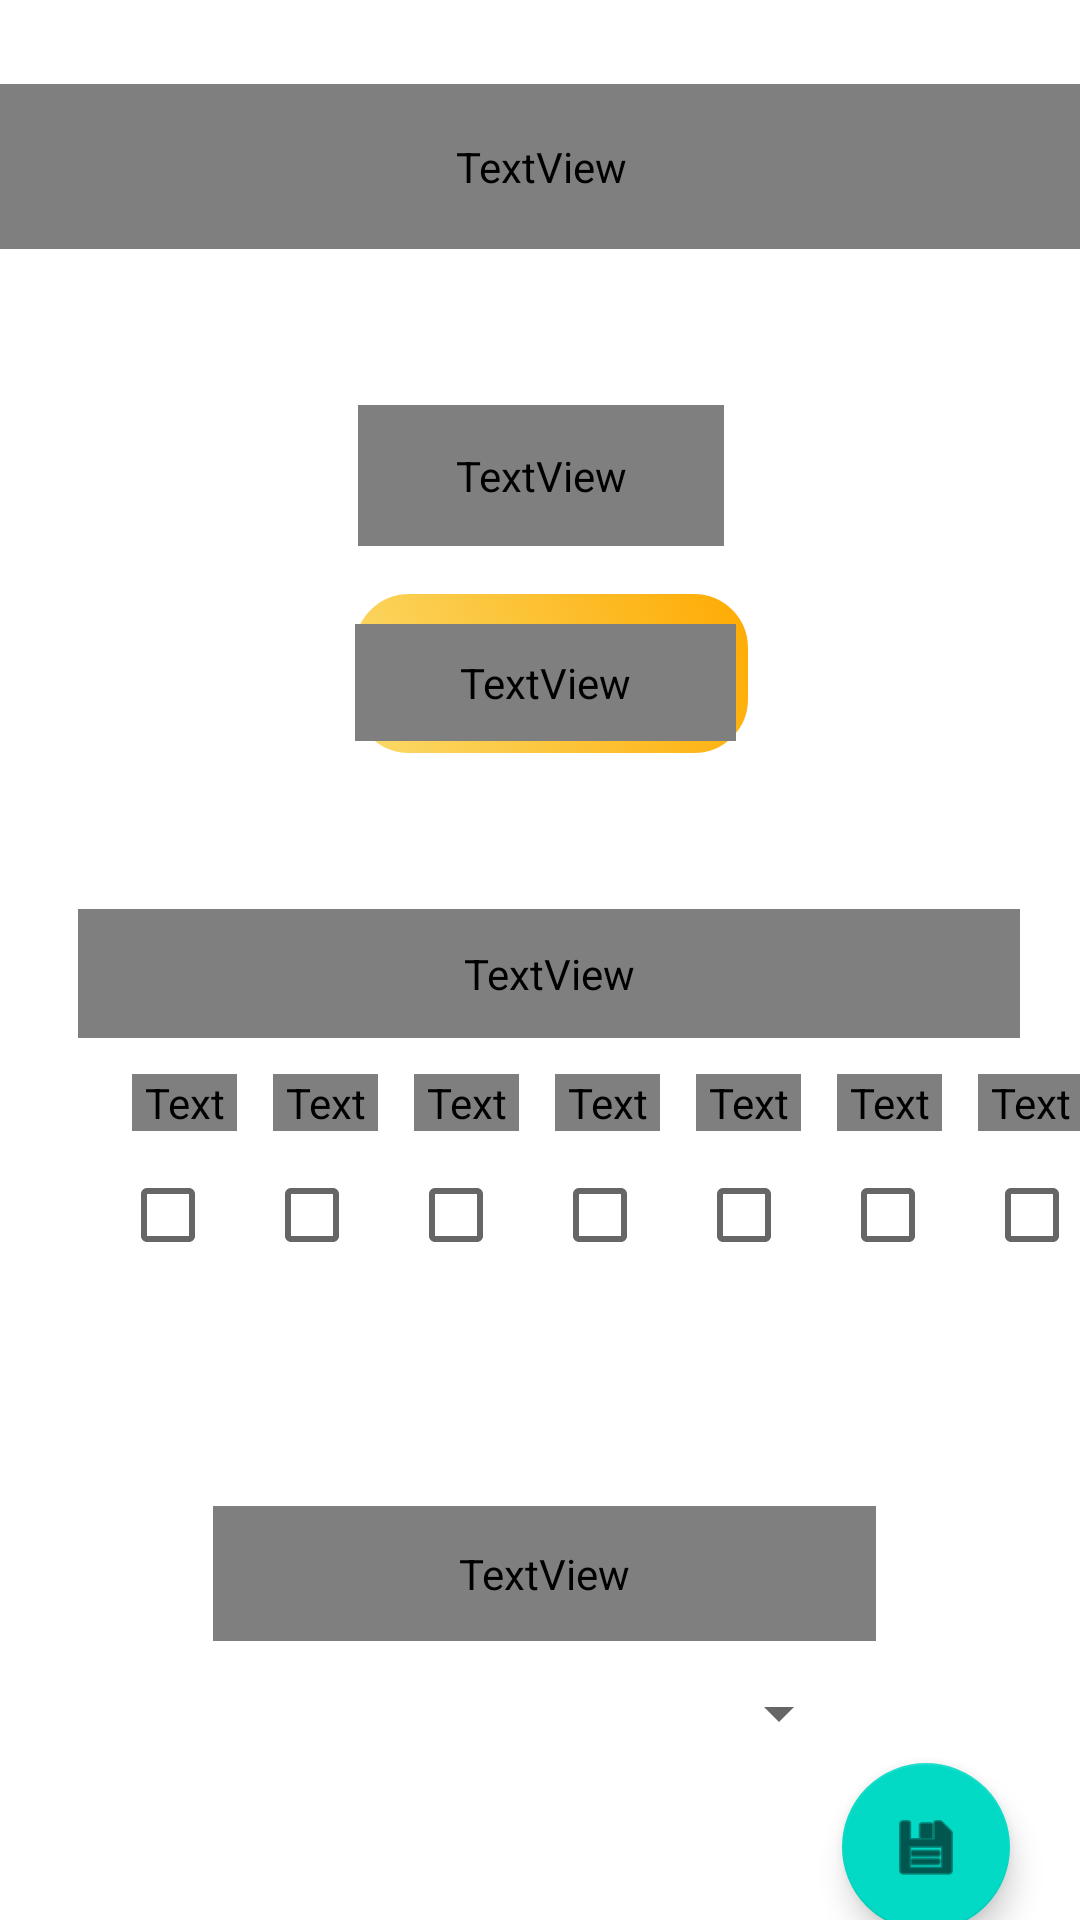

Produce the Android XML layout that renders to this screen, including the resource entries it uses.
<!-- AndroidManifest.xml: application theme Theme.Neoki_de_english -->
<!-- res/layout/fragment_makealarm.xml -->
<?xml version="1.0" encoding="utf-8"?>
<androidx.constraintlayout.widget.ConstraintLayout xmlns:android="http://schemas.android.com/apk/res/android"
    xmlns:app="http://schemas.android.com/apk/res-auto"
    xmlns:tools="http://schemas.android.com/tools"
    android:layout_width="match_parent"
    android:layout_height="match_parent">

    <ImageView
        android:id="@+id/back"
        android:layout_width="match_parent"
        android:layout_height="match_parent"
        android:layout_centerHorizontal="true"
        android:layout_centerVertical="true"
        android:rotation="180"
        android:scaleType="centerCrop"
        android:src="@drawable/pastel"
        app:layout_constraintEnd_toEndOf="parent"
        app:layout_constraintHorizontal_bias="0.0"
        app:layout_constraintStart_toStartOf="parent"
        tools:layout_editor_absoluteY="0dp" />

    <TextView
        android:id="@+id/Sat"
        android:layout_width="35dp"
        android:layout_height="19dp"
        android:layout_marginStart="12dp"
        android:layout_marginTop="12dp"
        android:fontFamily="@font/galindo"
        android:text="Sat"
        android:textAlignment="center"
        android:textColor="#FFFFFF"
        app:layout_constraintStart_toEndOf="@+id/textView14"
        app:layout_constraintTop_toBottomOf="@+id/textView3" />

    <TextView
        android:id="@+id/Sun"
        android:layout_width="35dp"
        android:layout_height="19dp"
        android:layout_marginStart="12dp"
        android:layout_marginTop="12dp"
        android:fontFamily="@font/galindo"
        android:text="Sun"
        android:textAlignment="center"
        android:textColor="#FFFFFF"
        app:layout_constraintStart_toEndOf="@+id/Sat"
        app:layout_constraintTop_toBottomOf="@+id/textView3" />

    <CheckBox
        android:id="@+id/Wedheck"
        android:layout_width="48dp"
        android:layout_height="48dp"
        android:layout_marginTop="4dp"
        app:layout_constraintStart_toEndOf="@+id/Tuecheck"
        app:layout_constraintTop_toBottomOf="@+id/textView12" />

    <CheckBox
        android:id="@+id/Moncheck"
        android:layout_width="48dp"
        android:layout_height="48dp"
        android:layout_marginStart="40dp"
        android:layout_marginTop="4dp"
        app:layout_constraintStart_toStartOf="parent"
        app:layout_constraintTop_toBottomOf="@+id/textView6" />

    <CheckBox
        android:id="@+id/Thucheck"
        android:layout_width="48dp"
        android:layout_height="48dp"
        android:layout_marginTop="4dp"
        app:layout_constraintStart_toEndOf="@+id/Wedheck"
        app:layout_constraintTop_toBottomOf="@+id/textView13" />

    <CheckBox
        android:id="@+id/Fricheck"
        android:layout_width="48dp"
        android:layout_height="48dp"
        android:layout_marginTop="4dp"
        app:layout_constraintStart_toEndOf="@+id/Thucheck"
        app:layout_constraintTop_toBottomOf="@+id/textView14" />

    <CheckBox
        android:id="@+id/Tuecheck"
        android:layout_width="48dp"
        android:layout_height="48dp"
        android:layout_marginTop="4dp"
        app:layout_constraintStart_toEndOf="@+id/Moncheck"
        app:layout_constraintTop_toBottomOf="@+id/textView7" />

    <CheckBox
        android:id="@+id/Suncheck"
        android:layout_width="48dp"
        android:layout_height="48dp"
        android:layout_marginTop="4dp"
        app:layout_constraintStart_toEndOf="@+id/Satcheck"
        app:layout_constraintTop_toBottomOf="@+id/Sun" />

    <CheckBox
        android:id="@+id/Satcheck"
        android:layout_width="48dp"
        android:layout_height="48dp"
        android:layout_marginTop="4dp"
        app:layout_constraintStart_toEndOf="@+id/Fricheck"
        app:layout_constraintTop_toBottomOf="@+id/Sat" />

    <TextView
        android:id="@+id/textView3"
        android:layout_width="314dp"
        android:layout_height="43dp"
        android:layout_marginTop="48dp"
        android:fontFamily="@font/galindo"
        android:shadowColor="#000000"
        android:shadowDx="3"
        android:shadowDy="3"
        android:shadowRadius="3"
        android:text="[Day of Week]"
        android:textAlignment="center"
        android:textColor="#FFFFFF"
        android:textSize="32sp"
        app:layout_constraintEnd_toEndOf="parent"
        app:layout_constraintHorizontal_bias="0.567"
        app:layout_constraintStart_toStartOf="parent"
        app:layout_constraintTop_toBottomOf="@+id/imageViewTime" />

    <ImageView
        android:id="@+id/under"
        android:layout_width="293dp"
        android:layout_height="53dp"
        android:layout_marginTop="64dp"
        android:src="@drawable/under_line"
        app:layout_constraintEnd_toEndOf="parent"
        app:layout_constraintStart_toStartOf="parent"
        app:layout_constraintTop_toTopOf="parent" />

    <TextView
        android:id="@+id/textView"
        android:layout_width="367dp"
        android:layout_height="55dp"
        android:layout_marginTop="28dp"
        android:fontFamily="@font/galindo"
        android:shadowColor="#000000"
        android:shadowDx="1"
        android:shadowDy="1"
        android:shadowRadius="9"
        android:text="Make Alarm"
        android:textAlignment="center"
        android:textColor="#FFFFFF"
        android:textSize="50sp"
        android:textStyle="bold"
        app:layout_constraintEnd_toEndOf="parent"
        app:layout_constraintStart_toStartOf="parent"
        app:layout_constraintTop_toTopOf="parent" />

    <TextView
        android:id="@+id/textView2"
        android:layout_width="122dp"
        android:layout_height="47dp"
        android:layout_marginTop="52dp"
        android:fontFamily="@font/galindo"
        android:shadowColor="#000000"
        android:shadowDx="3"
        android:shadowDy="3"
        android:shadowRadius="3"
        android:text="[Time]"
        android:textAlignment="center"
        android:textColor="#FFFFFF"
        android:textSize="34sp"
        app:layout_constraintEnd_toEndOf="parent"
        app:layout_constraintHorizontal_bias="0.501"
        app:layout_constraintStart_toStartOf="parent"
        app:layout_constraintTop_toBottomOf="@+id/textView" />

    <TextView
        android:id="@+id/textView4"
        android:layout_width="221dp"
        android:layout_height="45dp"
        android:layout_marginTop="156dp"
        android:fontFamily="@font/galindo"
        android:shadowColor="#000000"
        android:shadowDx="3"
        android:shadowDy="3"
        android:shadowRadius="3"
        android:text="[Dictionary]"
        android:textAlignment="center"
        android:textColor="#FFFFFF"
        android:textSize="34sp"
        app:layout_constraintEnd_toEndOf="parent"
        app:layout_constraintHorizontal_bias="0.51"
        app:layout_constraintStart_toStartOf="parent"
        app:layout_constraintTop_toBottomOf="@+id/textView3" />

    <ImageButton
        android:id="@+id/imageViewTime"
        android:layout_width="139dp"
        android:layout_height="61dp"
        android:layout_marginTop="12dp"
        android:background="#0000"
        android:contentDescription="Timedicbutton"
        android:src="@drawable/make2"
        app:layout_constraintEnd_toEndOf="parent"
        app:layout_constraintHorizontal_bias="0.518"
        app:layout_constraintStart_toStartOf="parent"
        app:layout_constraintTop_toBottomOf="@+id/textView2" />

    <TextView
        android:id="@+id/textwhen"
        android:layout_width="127dp"
        android:layout_height="39dp"
        android:layout_marginEnd="8dp"
        android:layout_marginBottom="8dp"
        android:fontFamily="@font/galindo"
        android:text="Set"
        android:textAlignment="center"
        android:textColor="#FFFFFF"
        android:textSize="24sp"
        app:layout_constraintBottom_toBottomOf="@+id/imageViewTime"
        app:layout_constraintEnd_toEndOf="@+id/imageViewTime" />

    <Spinner
        android:id="@+id/spinner"
        android:contentDescription="spinner"
        android:layout_width="207dp"
        android:layout_height="48dp"
        app:layout_constraintBottom_toBottomOf="parent"
        app:layout_constraintEnd_toEndOf="parent"
        app:layout_constraintStart_toStartOf="parent"
        app:layout_constraintTop_toBottomOf="@+id/textView4"
        app:layout_constraintVertical_bias="0.0" />

    <com.google.android.material.floatingactionbutton.FloatingActionButton
        android:id="@+id/regibutton"
        android:contentDescription="regibutton"
        android:layout_width="wrap_content"
        android:layout_height="wrap_content"
        android:clickable="true"
        app:layout_constraintBottom_toBottomOf="parent"
        app:layout_constraintEnd_toEndOf="parent"
        app:layout_constraintHorizontal_bias="0.923"
        app:layout_constraintStart_toStartOf="parent"
        app:layout_constraintTop_toBottomOf="@+id/spinner"
        app:layout_constraintVertical_bias="0.671"
        app:srcCompat="@android:drawable/ic_menu_save"
        />

    <TextView
        android:id="@+id/textView6"
        android:layout_width="35dp"
        android:layout_height="19dp"
        android:layout_marginStart="44dp"
        android:layout_marginTop="12dp"
        android:fontFamily="@font/galindo"
        android:text="Mon"
        android:textAlignment="center"
        android:textColor="#FFFFFF"
        app:layout_constraintStart_toStartOf="parent"
        app:layout_constraintTop_toBottomOf="@+id/textView3" />

    <TextView
        android:id="@+id/textView7"
        android:layout_width="35dp"
        android:layout_height="19dp"
        android:layout_marginStart="12dp"
        android:layout_marginTop="12dp"
        android:fontFamily="@font/galindo"
        android:text="Tue"
        android:textAlignment="center"
        android:textColor="#FFFFFF"
        android:textStyle="bold"
        app:layout_constraintStart_toEndOf="@+id/textView6"
        app:layout_constraintTop_toBottomOf="@+id/textView3" />

    <TextView
        android:id="@+id/textView12"
        android:layout_width="35dp"
        android:layout_height="19dp"
        android:layout_marginStart="12dp"
        android:layout_marginTop="12dp"
        android:fontFamily="@font/galindo"
        android:text="Wed"
        android:textAlignment="center"
        android:textColor="#FFFFFF"
        app:layout_constraintStart_toEndOf="@+id/textView7"
        app:layout_constraintTop_toBottomOf="@+id/textView3" />

    <TextView
        android:id="@+id/textView13"
        android:layout_width="35dp"
        android:layout_height="19dp"
        android:layout_marginStart="12dp"
        android:layout_marginTop="12dp"
        android:fontFamily="@font/galindo"
        android:text="Thu"
        android:textAlignment="center"
        android:textColor="#FFFFFF"
        app:layout_constraintStart_toEndOf="@+id/textView12"
        app:layout_constraintTop_toBottomOf="@+id/textView3" />

    <TextView
        android:id="@+id/textView14"
        android:layout_width="35dp"
        android:layout_height="19dp"
        android:layout_marginStart="12dp"
        android:layout_marginTop="12dp"
        android:fontFamily="@font/galindo"
        android:text="Fri"
        android:textAlignment="center"
        android:textColor="#FFFFFF"
        app:layout_constraintStart_toEndOf="@+id/textView13"
        app:layout_constraintTop_toBottomOf="@+id/textView3" />

</androidx.constraintlayout.widget.ConstraintLayout>
<!-- resources referenced by this layout -->
<resources>
  <!-- drawable make2 (drawable) -->
  <?xml version="1.0" encoding="utf-8"?>
  <selector xmlns:android="http://schemas.android.com/apk/res/android"        >
  
      <item android:state_pressed="true">
          <shape android:shape="rectangle">
              <gradient
                  android:startColor="#AA964D"
                  android:endColor="#C88601"
                  android:angle="45"/>
              <padding android:left="5dp"
                  android:top="5dp"
                  android:right="5dp"
                  android:bottom="5dp" />
              <corners android:radius="20dp" />
              <stroke android:width="4dp" android:color="#B1B1B1"/>
          </shape>
      </item>
      <item>
          <shape android:shape="rectangle">
              <gradient
                  android:startColor="#FFFADB6C"
                  android:endColor="#FFAA00"
                  android:angle="45"/>
              <padding android:left="5dp"
                  android:top="5dp"
                  android:right="5dp"
                  android:bottom="5dp" />
              <corners android:radius="20dp" />
              <stroke android:width="4dp" android:color="#FFFFFF"/>
          </shape></item>
  
  </selector>
  <!-- drawable under_line (drawable) -->
  <?xml version="1.0" encoding="utf-8"?>
  <selector xmlns:android="http://schemas.android.com/apk/res/android">
      <item android:state_focused="false" android:state_pressed="false">
          <shape android:shape="line">
              <stroke android:width="4dp" android:color="#FFFFFF" android:dashGap="0dp" android:dashWidth="15dp" />
              <padding android:bottom="15dp" android:top="30dp" />
          </shape>
      </item>
  </selector>
  <style name="Theme.Neoki_de_english" parent="Theme.MaterialComponents.DayNight.DarkActionBar">
          
          <item name="colorPrimary">@color/purple_500</item>
          <item name="colorPrimaryVariant">@color/purple_700</item>
          <item name="colorOnPrimary">@color/white</item>
          
          <item name="colorSecondary">@color/teal_200</item>
          <item name="colorSecondaryVariant">@color/teal_700</item>
          <item name="colorOnSecondary">@color/black</item>
          
          <item name="android:statusBarColor" tools:targetApi="l">?attr/colorPrimaryVariant</item>
          
  
          <item name="android:timePickerStyle">@style/MyTimePickerStyle</item>
      </style>
  <style name="MyTimePickerStyle" parent="android:Widget.Material.Light.TimePicker">
          <item name="android:timePickerMode">spinner</item>
      </style>
  <!-- not gathered from this repository: default colours our renderer supplied (Android Studio template values) -->
  <color name="purple_500">#FF6200EE</color>
  <color name="purple_700">#FF3700B3</color>
  <color name="teal_200">#FF03DAC5</color>
  <color name="teal_700">#FF018786</color>
  <color name="black">#FF000000</color>
  <color name="white">#FFFFFFFF</color>
</resources>
